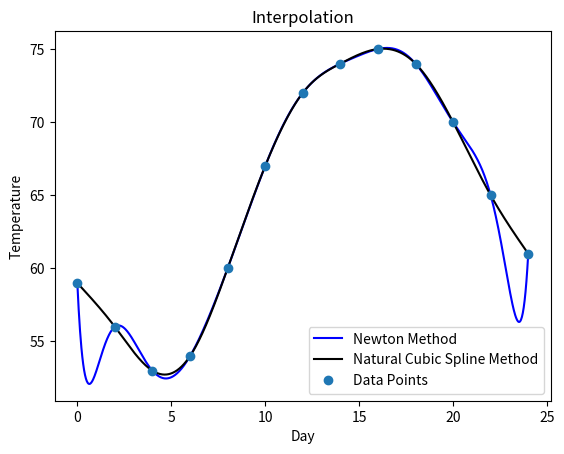

Recreate this plot in Python.
import numpy as np
from matplotlib import pyplot as plt
import matplotlib
from math import sqrt

x = [0, 2, 4, 6, 8, 10, 12, 14, 16, 18, 20, 22, 24]

y = [59, 56, 53, 54, 60, 67, 72, 74, 75, 74, 70, 65, 61]

#Newton’s Divided difference, produces coefficients of interpolating polynomial
def coef(x,y):
    n = len(x)
    a = np.zeros((n,n+1))
    a[:,0]= x
    a[:,1]= y
#Find the divided differences
    for j in range(2,n+1):
        for i in range(j-1,n):
            a[i,j] = (a[i,j-1]-a[i-1,j-1]) / (a[i,0]-a[i-j+1,0])
#Copy diagonal elements into array for returning
    p = np.zeros(n)
    for k in range(0,n):
        p[k] = a[k,k+1]
    return p

#Evaluate polynomial at a given point
def newton_method(t,x,p):
    n = len(x)
    result = p[n-1]
    for i in range(n-2,-1,-1):
        result = result*(t-x[i]) + p[i]
    return result

#Note: S(x) = S_j(x) = a_j + b_j(x - x_j) + c_j(x - x_j)^2 + d_j(x - x_j)^3 for x_j <= x <= x_j+1
#INPUT n; x_0, x_1, ..., x_n; a_0 = f(x_0), a_1 = f(x_n)
def nat_cubic_spline(x, y):
    
    n= len(x)
    h = []
    alpha = []
    l = []
    u = []
    z = []
    
    c = [0] * len(y)
    b = [0] * len(y)
    d = [0] * len(y)
    
#STEP1 For i = 0, 1, ..., n - 1 set h_i = x_i+1 - x_i
    for i in range(0, n - 1):
        h.append(x[i + 1] - x[i])
#STEP2 For i = 1 2, ..., n - 1 set
    #a_i = (3/h_i)(a_i+1 - a_i) - (3/h_i-1)(a_i - a_i-1)
    for i in range (1, n - 1):
        alpha.append((3/h[i]) * (y[i + 1] - y[i]) - (3/h[i-1]) * (y[i] - y[i-1]))
#STEP3 Set l_0 = 1;
    # u_0 = 0;
    # z_0 = 0;
    l.append(1)
    u.append(0)
    z.append(0)
#STEP4 For i = 1, 2, ..., n - 1
    #Set l_i = 2(x_i+1 - x_i-1) - h_i-1 * u_i-1
    #u_i = h_i / l_i;
    #z_i = (a_i - h_i-1 * z_i-1)/l_i
    i = 1
    for i in range(1,n - 1):
        l.append((2 * (x[i+1] - x[i-1])) - h[i-1] * u[i-1])
        u.append(h[i] / l[i])
        z.append((alpha[i - 1] - (h[i-1] * z[i-1]))/l[i])
#STEP5 Set l_n = 1;
    #z_n = 0;
    #c_n = 0
    l.append(1)
    z.append(0)
    c[n-1] = 0
#STEP6 For j = n-1, n-2, ..., 0
    # set c_j = z_j - u_j * c_j+1;
    # b_j = (a_j+1 - a_j)/h_j - h_j(c_j+1 + 2c_j)/3;
    # d_j = (c_j+1 - c_j)/(3h_j).
    j = n - 1
    for j in range(n - 2, -1, -1):
        c[j] = z[j] - u[j] * c[j+1]
        b[j] = (y[j+1] - y[j])/(h[j]) - ((h[j])*(c[j+1] + 2*c[j])/3)
        d[j] = (c[j+1] - c[j])/(3*h[j])
#STEP7 OUTPUT (a_j, b_j, c_j, d_j for j = 0, 1, ..., n-1) STOP
    return y, b, c, d

def cubic(y,b,c,d,x,x0):
    n = len(x)
    for i in range(0, n):
        if(x0 > x[n - 1]):
            value = y[n - 1] + b[n-1]*(x0 - x[n-1]) + \
            c[n - 1]*((x0 - x[n-1])**2) + d[n-1]*((x0 - x[n-1])**3)
        elif((x0 > x[i] and x0 < x[i+1]) or (x0 == x[i])):
            value  = y[i] + b[i]*(x0 - x[i]) + \
            c[i]*((x0 - x[i])**2) + d[i]*((x0 - x[i])**3)
    return value

a,b,c,d = nat_cubic_spline(x, y)

a = coef(x,y)
graphRange = np.linspace(min(x),max(x),1000)
yCubic = []
for i in graphRange:
    approx2 = (cubic(y,b,c,d,x,i))
    yCubic.append(approx2)
yval = newton_method(graphRange,x,a)
plt.plot(graphRange,yval,color='b',linestyle='-',label='Newton Method')
plt.plot(graphRange, yCubic,color='k',linestyle='-',label='Natural Cubic Spline Method')
plt.plot(x, y,'o',label='Data Points')
plt.title('Interpolation')
plt.xlabel('Day')
plt.ylabel('Temperature')
plt.legend(loc='best')
plt.show()

newton_method(11,x,a)

cubic(y,b,c,d,x,11)

newton_method(1,x,a)

cubic(y,b,c,d,x,1)

newton_method(9,x,a)

cubic(y,b,c,d,x,9)

"""The cubic spline predicts the way it does because there is differentiability 
at the endpoints of the subintervals. This leads to a "smoother" interpolating function. 
It has no conditions imposed for the direction at its endpoints, so the curve takes the 
shape of a stright line after it passes through the the interpolation points nearest its endpoints."""